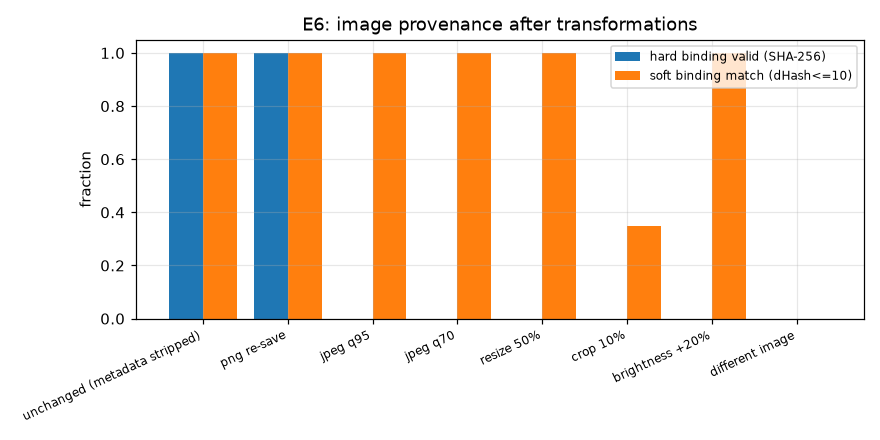

Data behind this chart, as committed beside it:
transform, n, hard_binding_valid, soft_binding_match, mean_dhash_distance
unchanged (metadata stripped), 20, 1.0, 1.0, 0.0
png re-save, 20, 1.0, 1.0, 0.0
jpeg q95, 20, 0.0, 1.0, 0.1
jpeg q70, 20, 0.0, 1.0, 0.35
resize 50%, 20, 0.0, 1.0, 0.05
crop 10%, 20, 0.0, 0.35, 11.75
brightness +20%, 20, 0.0, 1.0, 0.9
different image, 20, 0.0, 0.0, 29.15
